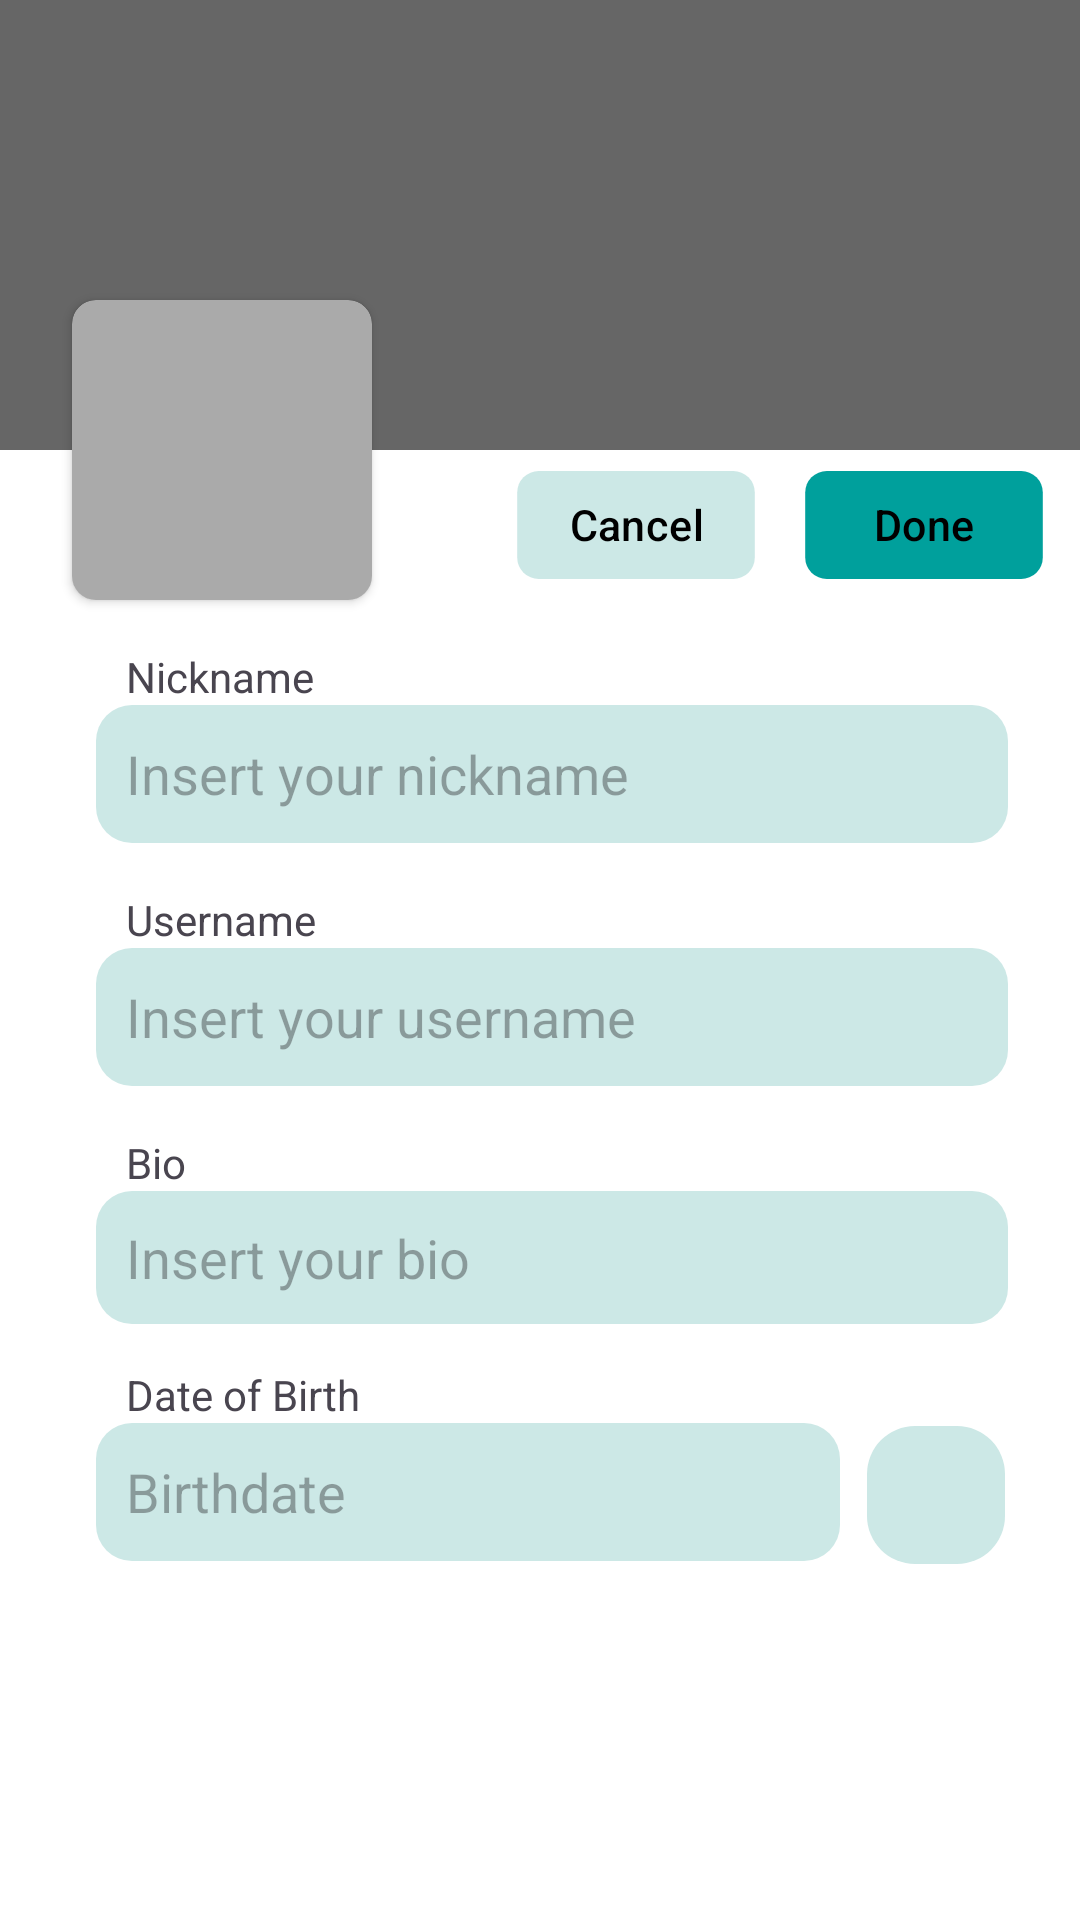

Produce the Android XML layout that renders to this screen, including the resource entries it uses.
<!-- AndroidManifest.xml: application theme Theme.CMChat -->
<!-- res/layout/fragment_edit_profile.xml -->
<?xml version="1.0" encoding="utf-8"?>
<ScrollView
    xmlns:android="http://schemas.android.com/apk/res/android"
    xmlns:tools="http://schemas.android.com/tools"
    android:layout_width="match_parent"
    android:layout_height="match_parent"
    xmlns:app="http://schemas.android.com/apk/res-auto"
    tools:context="com.cmchat.ui.main.profile.ProfileFragment"
    android:background="@color/white">

    <androidx.constraintlayout.widget.ConstraintLayout
        android:layout_width="match_parent"
        android:layout_height="wrap_content">


        <ImageView
            android:layout_width="match_parent"
            android:layout_height="150dp"
            android:id="@+id/edit_profile_background_image"
            android:scaleType="centerCrop"
            tools:src="@tools:sample/backgrounds/scenic"
            app:layout_constraintTop_toTopOf="parent"/>

        <View
            android:layout_width="0dp"
            android:layout_height="0dp"
            app:layout_constraintTop_toTopOf="@id/edit_profile_background_image"
            app:layout_constraintStart_toStartOf="@id/edit_profile_background_image"
            app:layout_constraintEnd_toEndOf="@id/edit_profile_background_image"
            app:layout_constraintBottom_toBottomOf="@id/edit_profile_background_image"
            android:background="#99000000" />

        <ImageView
            android:layout_width="50dp"
            android:layout_height="50dp"
            app:layout_constraintTop_toTopOf="@id/edit_profile_background_image"
            app:layout_constraintStart_toStartOf="@id/edit_profile_background_image"
            app:layout_constraintEnd_toEndOf="@id/edit_profile_background_image"
            app:layout_constraintBottom_toBottomOf="@id/edit_profile_background_image"
            android:src="@drawable/ic_add_image"/>


        <androidx.cardview.widget.CardView
            android:layout_width="100dp"
            android:layout_height="100dp"
            android:id="@+id/edit_profile_image_card"
            app:layout_constraintTop_toBottomOf="@id/edit_profile_background_image"
            app:layout_constraintBottom_toBottomOf="@id/edit_profile_background_image"
            app:layout_constraintStart_toStartOf="parent"
            android:layout_marginStart="24dp"
            app:cardCornerRadius="8dp">

            <ImageView
                android:layout_width="match_parent"
                android:layout_height="match_parent"
                android:id="@+id/edit_profile_image"
                tools:src="@tools:sample/avatars"
                android:scaleType="centerCrop"/>

            <View
                android:layout_width="match_parent"
                android:layout_height="match_parent"
                android:background="#55000000"/>

            <ImageView
                android:layout_width="50dp"
                android:layout_height="50dp"
                android:layout_gravity="center"
                android:src="@drawable/ic_add_image"/>
        </androidx.cardview.widget.CardView>

        <TextView
            android:id="@+id/nickname_text"
            android:layout_width="wrap_content"
            android:layout_height="wrap_content"
            android:layout_marginTop="16dp"
            android:layout_marginStart="10dp"
            android:text="Nickname"
            android:textSize="14sp"
            app:layout_constraintStart_toStartOf="@+id/edit_profile_nickname"
            app:layout_constraintTop_toBottomOf="@id/edit_profile_image_card" />

        <EditText
            android:id="@+id/edit_profile_nickname"
            android:layout_width="0dp"
            android:layout_height="46dp"
            android:layout_marginStart="8dp"
            android:layout_marginEnd="24dp"
            android:background="@drawable/enter_text_background"
            android:padding="10dp"
            android:inputType="textCapWords"
            android:maxLines="1"
            android:maxLength="30"
            android:textColor="@color/black"
            android:textSize="18sp"
            app:layout_constraintEnd_toEndOf="parent"
            app:layout_constraintStart_toStartOf="@id/edit_profile_image_card"
            app:layout_constraintTop_toBottomOf="@+id/nickname_text"
            android:hint="Insert your nickname"
            tools:text="Nickname" />

        <TextView
            android:id="@+id/username_text"
            android:layout_width="wrap_content"
            android:layout_height="wrap_content"
            android:layout_marginStart="10dp"
            android:layout_marginTop="16dp"
            android:text="Username"
            android:textSize="14sp"
            app:layout_constraintStart_toStartOf="@+id/edit_profile_nickname"
            app:layout_constraintTop_toBottomOf="@+id/edit_profile_nickname" />

        <com.google.android.material.button.MaterialButton
            android:id="@+id/edit_profile_edit_cancel_btn"
            android:layout_width="wrap_content"
            android:layout_height="wrap_content"
            android:layout_marginEnd="8dp"
            android:padding="8dp"
            android:scaleX="0.9"
            android:scaleY="0.9"
            android:text="Cancel"
            android:textColor="@color/black"
            android:textSize="16sp"
            app:backgroundTint="@color/accentColor"
            app:cornerRadius="8dp"
            app:layout_constraintBottom_toBottomOf="@id/edit_profile_image_card"
            app:layout_constraintEnd_toEndOf="parent"
            app:layout_constraintEnd_toStartOf="@+id/edit_profile_edit_done_btn"
            app:layout_constraintTop_toBottomOf="@id/edit_profile_background_image" />

        <com.google.android.material.button.MaterialButton
            android:id="@+id/edit_profile_edit_done_btn"
            android:layout_width="wrap_content"
            android:layout_height="wrap_content"
            android:layout_marginEnd="8dp"
            android:padding="8dp"
            android:scaleX="0.9"
            android:scaleY="0.9"
            android:text="Done"
            android:textColor="@color/black"
            android:textSize="16sp"
            app:backgroundTint="@color/primaryColor"
            app:cornerRadius="8dp"
            app:layout_constraintBottom_toBottomOf="@id/edit_profile_image_card"
            app:layout_constraintEnd_toEndOf="parent"
            app:layout_constraintTop_toBottomOf="@id/edit_profile_background_image" />

        <EditText
            android:id="@+id/edit_profile_username"
            android:layout_width="0dp"
            android:layout_height="46dp"
            android:layout_marginStart="8dp"
            android:layout_marginEnd="24dp"
            android:background="@drawable/enter_text_background"
            android:padding="10dp"
            android:inputType="textCapWords"
            android:maxLines="1"
            android:maxLength="30"
            android:hint="Insert your username"
            android:textColor="@color/black"
            android:textSize="18sp"
            app:layout_constraintEnd_toEndOf="parent"
            app:layout_constraintStart_toStartOf="@id/edit_profile_image_card"
            app:layout_constraintTop_toBottomOf="@+id/username_text"
            tools:text="Username" />

        <TextView
            android:id="@+id/bio_text"
            android:layout_width="wrap_content"
            android:layout_height="wrap_content"
            android:layout_marginStart="10dp"
            android:layout_marginTop="16dp"
            android:text="Bio"
            android:textSize="14sp"
            app:layout_constraintStart_toStartOf="@+id/edit_profile_nickname"
            app:layout_constraintTop_toBottomOf="@+id/edit_profile_username" />

        <com.google.android.material.textfield.TextInputEditText
            android:id="@+id/edit_profile_bio"
            android:layout_width="0dp"
            android:layout_height="wrap_content"
            android:layout_marginStart="8dp"
            android:layout_marginEnd="24dp"
            android:background="@drawable/enter_text_background"
            android:padding="10dp"
            android:hint="Insert your bio"
            android:gravity="start"
            android:nestedScrollingEnabled="true"
            android:maxLines="5"
            android:maxLength="200"
            android:inputType="textMultiLine"
            android:textColor="@color/black"
            android:textSize="18sp"
            app:layout_constraintEnd_toEndOf="parent"
            app:layout_constraintStart_toStartOf="@id/edit_profile_image_card"
            app:layout_constraintTop_toBottomOf="@+id/bio_text"
            android:scrollbars="vertical"
            tools:text="Bio" />

        <TextView
            android:id="@+id/date_of_birth_text"
            android:layout_width="wrap_content"
            android:layout_height="wrap_content"
            android:layout_marginStart="10dp"
            android:text="Date of Birth"
            android:layout_marginTop="14dp"
            android:textSize="14sp"
            app:layout_constraintStart_toStartOf="@+id/edit_profile_nickname"
            app:layout_constraintTop_toBottomOf="@+id/edit_profile_bio" />

        <EditText
            android:id="@+id/edit_profile_birthdate"
            android:layout_width="0dp"
            android:layout_height="46dp"
            android:layout_marginStart="8dp"
            android:layout_marginEnd="8dp"
            android:hint="Birthdate"
            android:background="@drawable/enter_text_background"
            android:padding="10dp"
            android:maxLines="1"
            android:maxLength="11"
            android:textColor="@color/black"
            android:textSize="18sp"
            app:layout_constraintEnd_toStartOf="@id/edit_profile_calendar_fab"
            app:layout_constraintStart_toStartOf="@id/edit_profile_image_card"
            app:layout_constraintTop_toBottomOf="@+id/date_of_birth_text"
            tools:text="Date of Birth" />

        <com.google.android.material.floatingactionbutton.FloatingActionButton
            android:id="@+id/edit_profile_calendar_fab"
            android:layout_width="wrap_content"
            android:layout_height="wrap_content"
            android:importantForAccessibility="no"
            android:outlineAmbientShadowColor="@android:color/transparent"
            android:outlineSpotShadowColor="@android:color/transparent"
            android:src="@drawable/ic_calendar"
            app:backgroundTint="#CCE8E6"
            app:fabCustomSize="46dp"
            app:layout_constraintEnd_toEndOf="@+id/edit_profile_bio"
            app:layout_constraintTop_toBottomOf="@+id/date_of_birth_text" />

    </androidx.constraintlayout.widget.ConstraintLayout>

</ScrollView>
<!-- resources referenced by this layout -->
<resources>
  <color name="accentColor">#CCE8E6</color>
  <color name="black">#FF000000</color>
  <color name="primaryColor">#00A09C</color>
  <color name="white">#FFFFFFFF</color>
  <!-- drawable enter_text_background (drawable) -->
  <?xml version="1.0" encoding="utf-8"?>
  <shape xmlns:android="http://schemas.android.com/apk/res/android">
      <solid android:color="#CCE8E6"/>
      <corners android:radius="12dp"/>
  </shape>
  <style name="Theme.CMChat" parent="Theme.Material3.Light">
          <item name="android:colorPrimary">@color/primaryColor</item>
          <item name="android:colorAccent">@color/accentColor</item>
          <item name="android:statusBarColor">@color/primaryColor</item>
          <item name="actionBarStyle">@style/MyActionBar</item>
          
          
      </style>
  <style name="MyActionBar" parent="@style/Widget.AppCompat.Light.ActionBar.Solid.Inverse">
          <item name="android:background">@color/primaryColor</item>
          <item name="android:titleTextStyle">@style/MyActionBarTitleText</item>
          <item name="actionBarSize">50dp</item>
  
          
          <item name="background">@color/primaryColor</item>
          <item name="titleTextStyle">@style/MyActionBarTitleText</item>
      </style>
  <style name="MyActionBarTitleText" parent="@style/TextAppearance.AppCompat.Widget.ActionBar.Title">
          <item name="android:textColor">#ffffff</item>
      </style>
</resources>
